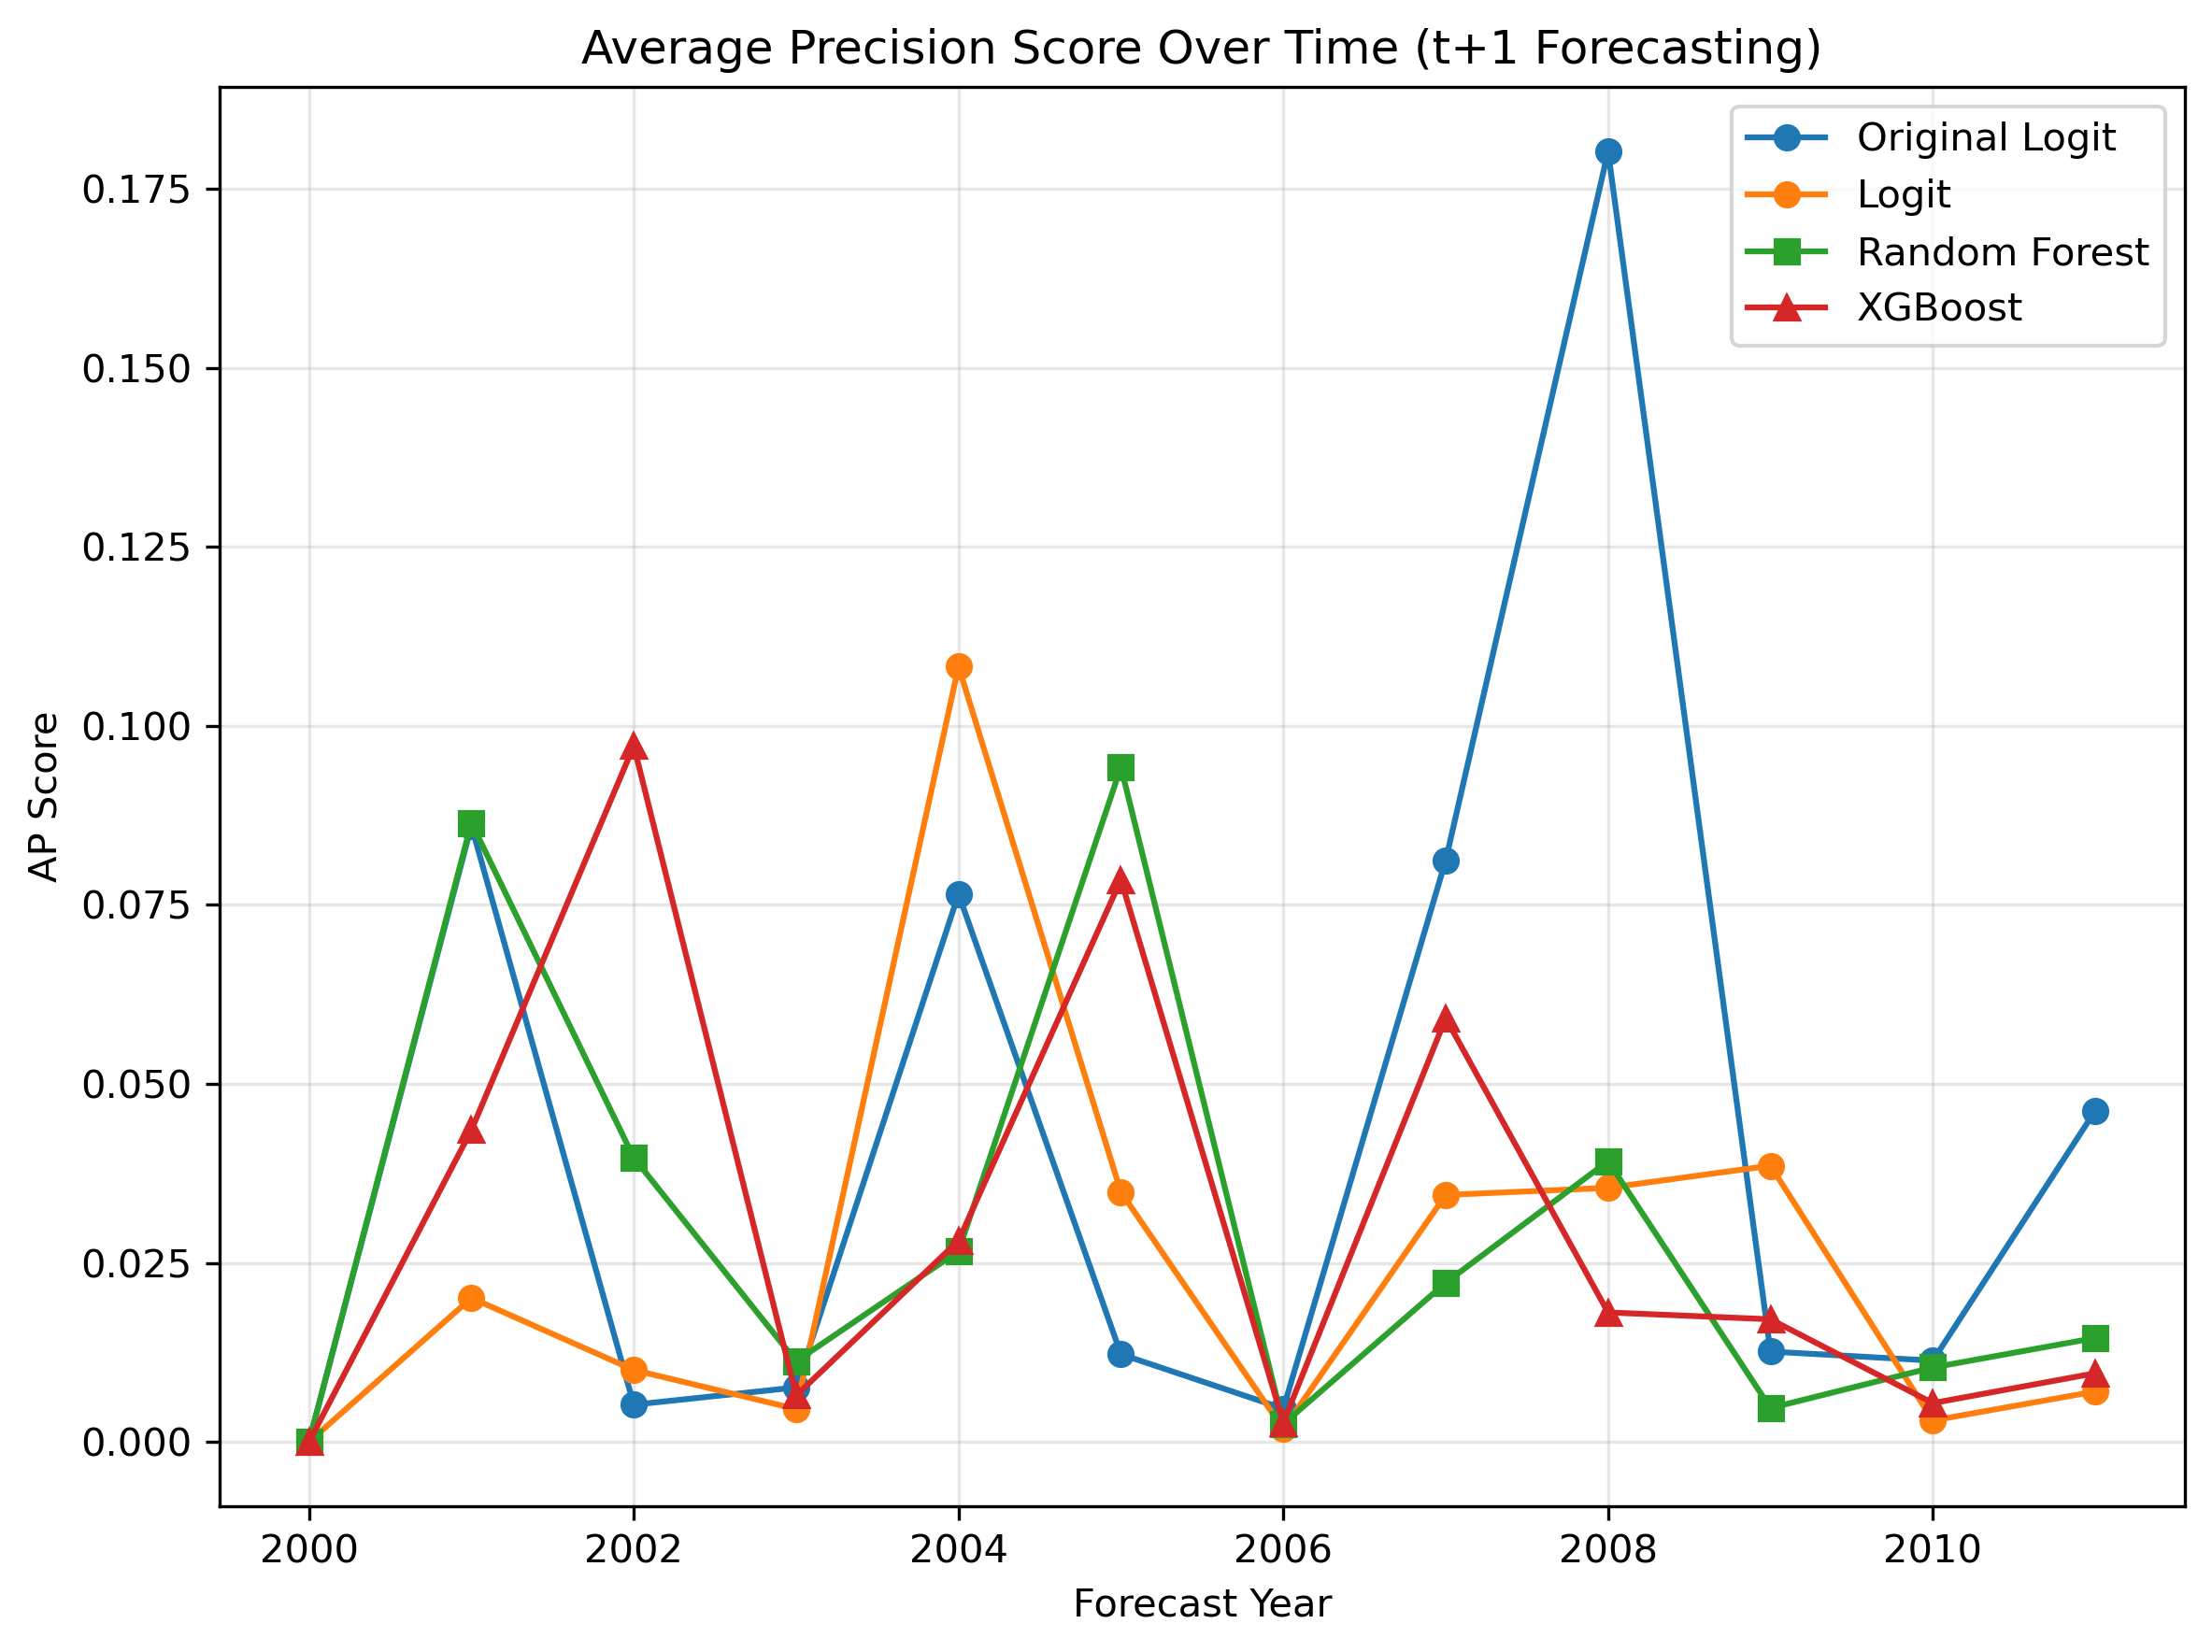

Values plotted in this chart, from the file beside it:
year, original_ap_score, logit_ap_score, rf_ap_score, xgb_ap_score
2000, -0.0, -0.0, -0.0, -0.0
2001, 0.08607, 0.02011, 0.08648, 0.04355
2002, 0.00519, 0.01004, 0.03969, 0.09722
2003, 0.007604, 0.004587, 0.01125, 0.006482
2004, 0.07651, 0.1083, 0.02665, 0.0281
2005, 0.01224, 0.03488, 0.09425, 0.07851
2006, 0.004646, 0.001781, 0.00249, 0.00268
2007, 0.08122, 0.03449, 0.02223, 0.05919
2008, 0.1802, 0.03548, 0.03921, 0.01808
2009, 0.01262, 0.03858, 0.004724, 0.01712
2010, 0.01135, 0.002987, 0.01039, 0.005414
2011, 0.04626, 0.007034, 0.01451, 0.009589
